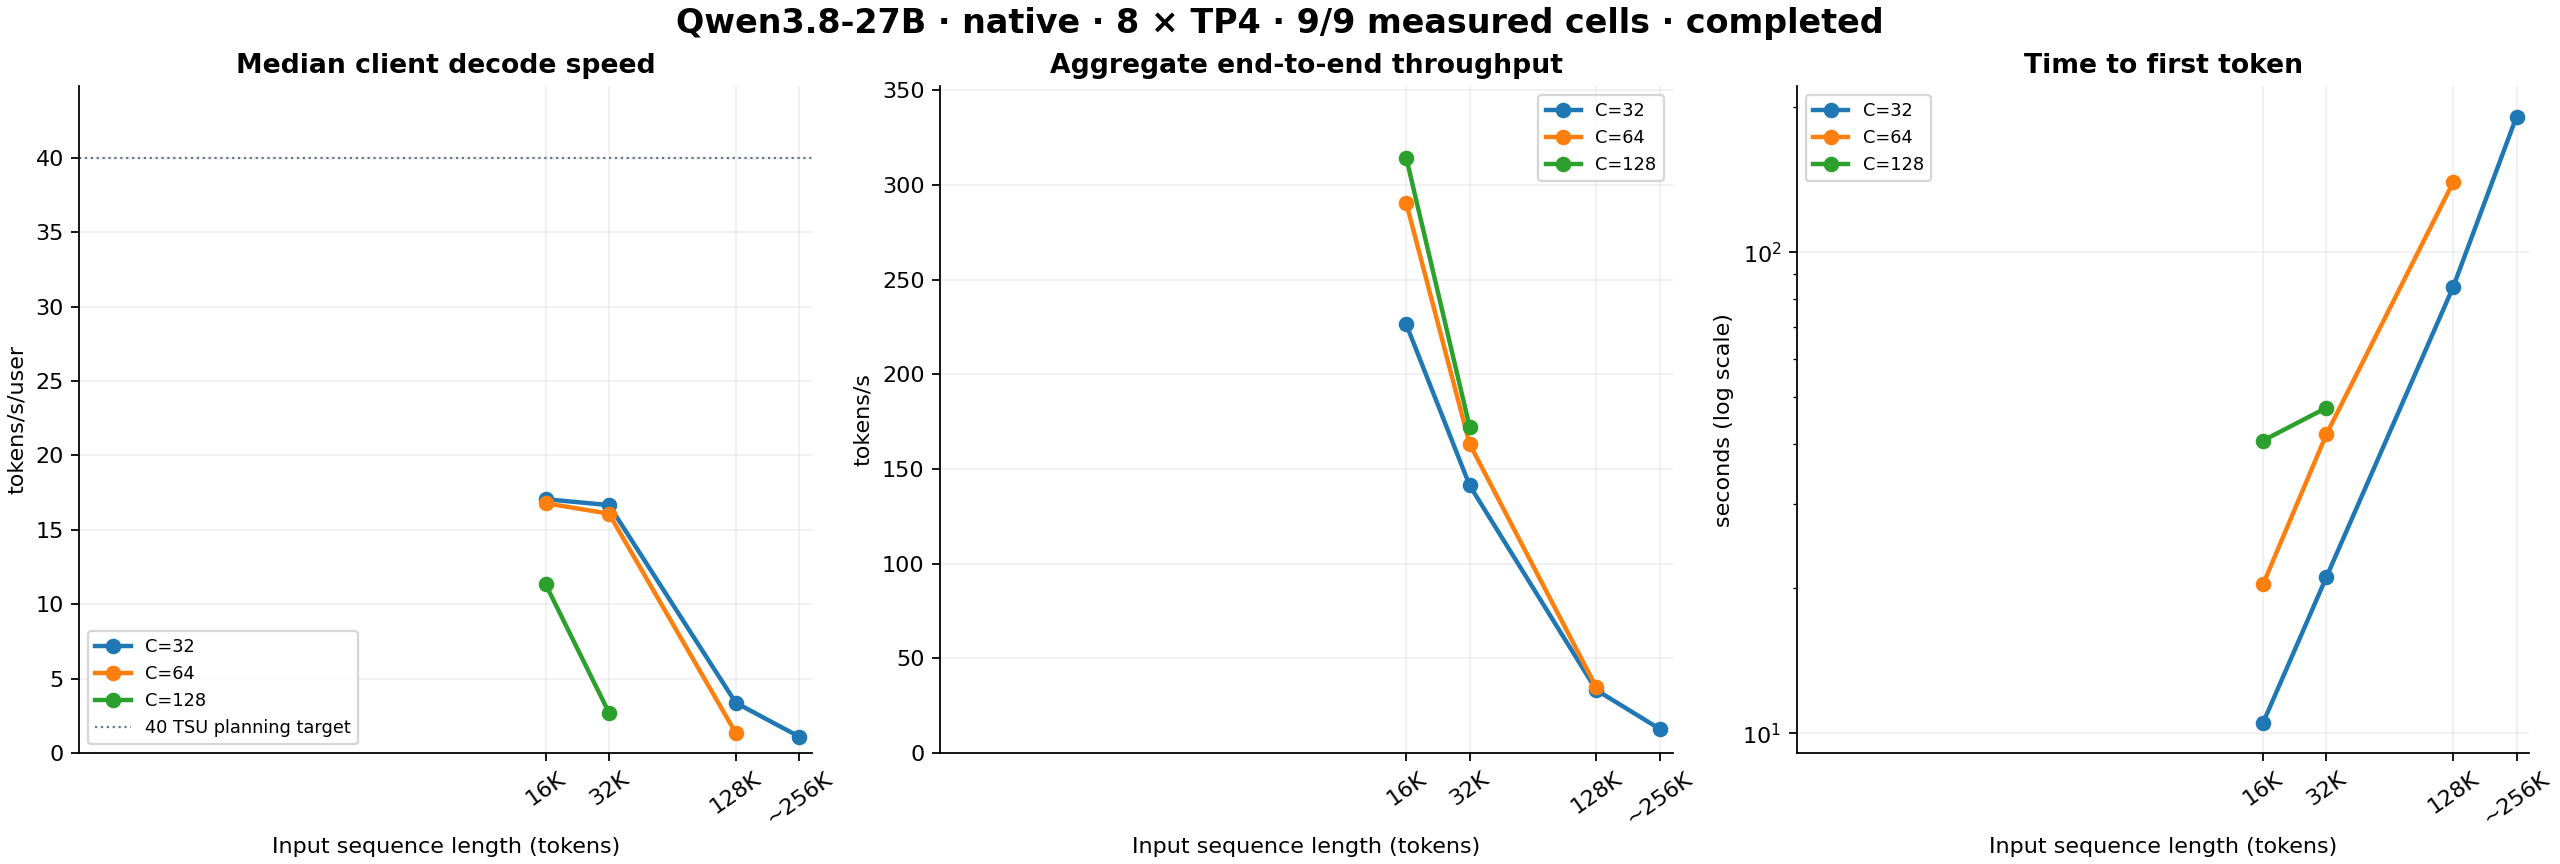

Data behind this chart, as committed beside it:
input_tokens, concurrency, batch_per_replica, status, tokens_per_second_per_user, aggregate_e2e_tokens_per_second, ttft_p50_s, ttft_p90_s, tpot_ms, reason
32768, 32, 4, completed, 16.66, 141.3, 21.12, 21.27, 60.02, 
32768, 64, 8, completed, 16.08, 163.3, 41.85, 42.08, 62.18, 
32768, 128, 16, completed, 2.705, 172.3, 47.47, 82.49, 369.7, 
16384, 32, 4, completed, 17.06, 226.3, 10.51, 10.58, 58.63, 
16384, 64, 8, completed, 16.79, 290.4, 20.4, 20.56, 59.57, 
16384, 128, 16, completed, 11.33, 314.3, 40.58, 40.87, 88.23, 
131072, 32, 4, completed, 3.378, 33.25, 84.67, 113.4, 296, 
131072, 64, 8, completed, 1.348, 34.65, 139.7, 222.8, 741.8, 
131072, 128, 16, capacity_guard, , , , , , Exceeds the configured 1,050,592-token p…
262016, 32, 4, completed, 1.105, 12.75, 191.4, 306.2, 904.8, 
262016, 64, 8, capacity_guard, , , , , , Exceeds the configured 1,050,592-token p…
262016, 128, 16, capacity_guard, , , , , , Exceeds the configured 1,050,592-token p…
